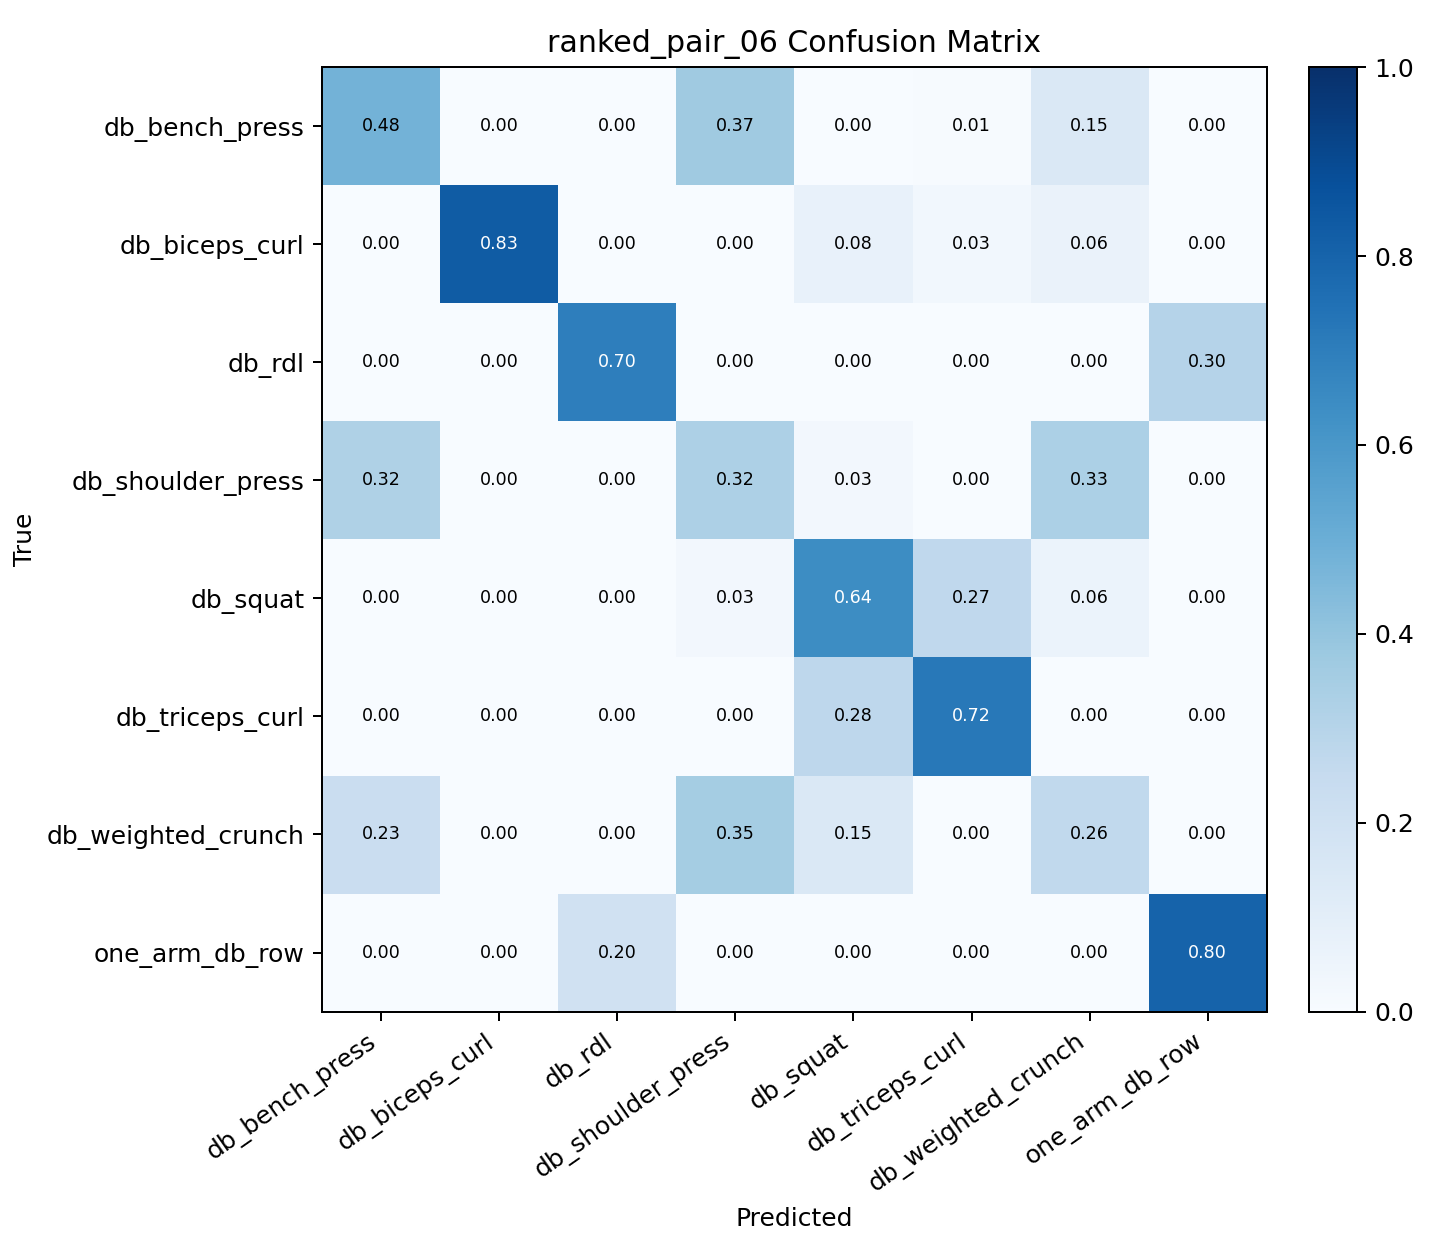

Data behind this chart, as committed beside it:
, db_bench_press, db_biceps_curl, db_rdl, db_shoulder_press, db_squat, db_triceps_curl, db_weighted_crunch, one_arm_db_row
db_bench_press, 0.4794, 0.0, 0.0, 0.3676, 0.0, 0.005882, 0.1471, 0.0
db_biceps_curl, 0.0, 0.8299, 0.003472, 0.0, 0.07639, 0.02778, 0.0625, 0.0
db_rdl, 0.0, 0.0, 0.6962, 0.0, 0.0, 0.0, 0.0, 0.3038
db_shoulder_press, 0.3213, 0.0, 0.0, 0.3249, 0.02527, 0.0, 0.3285, 0.0
db_squat, 0.0, 0.003205, 0.0, 0.02564, 0.6442, 0.266, 0.0609, 0.0
db_triceps_curl, 0.0, 0.003279, 0.0, 0.0, 0.2754, 0.7213, 0.0, 0.0
db_weighted_crunch, 0.2274, 0.003344, 0.0, 0.3545, 0.1472, 0.003344, 0.2642, 0.0
one_arm_db_row, 0.0, 0.0, 0.1968, 0.0, 0.0, 0.0, 0.0, 0.8032
